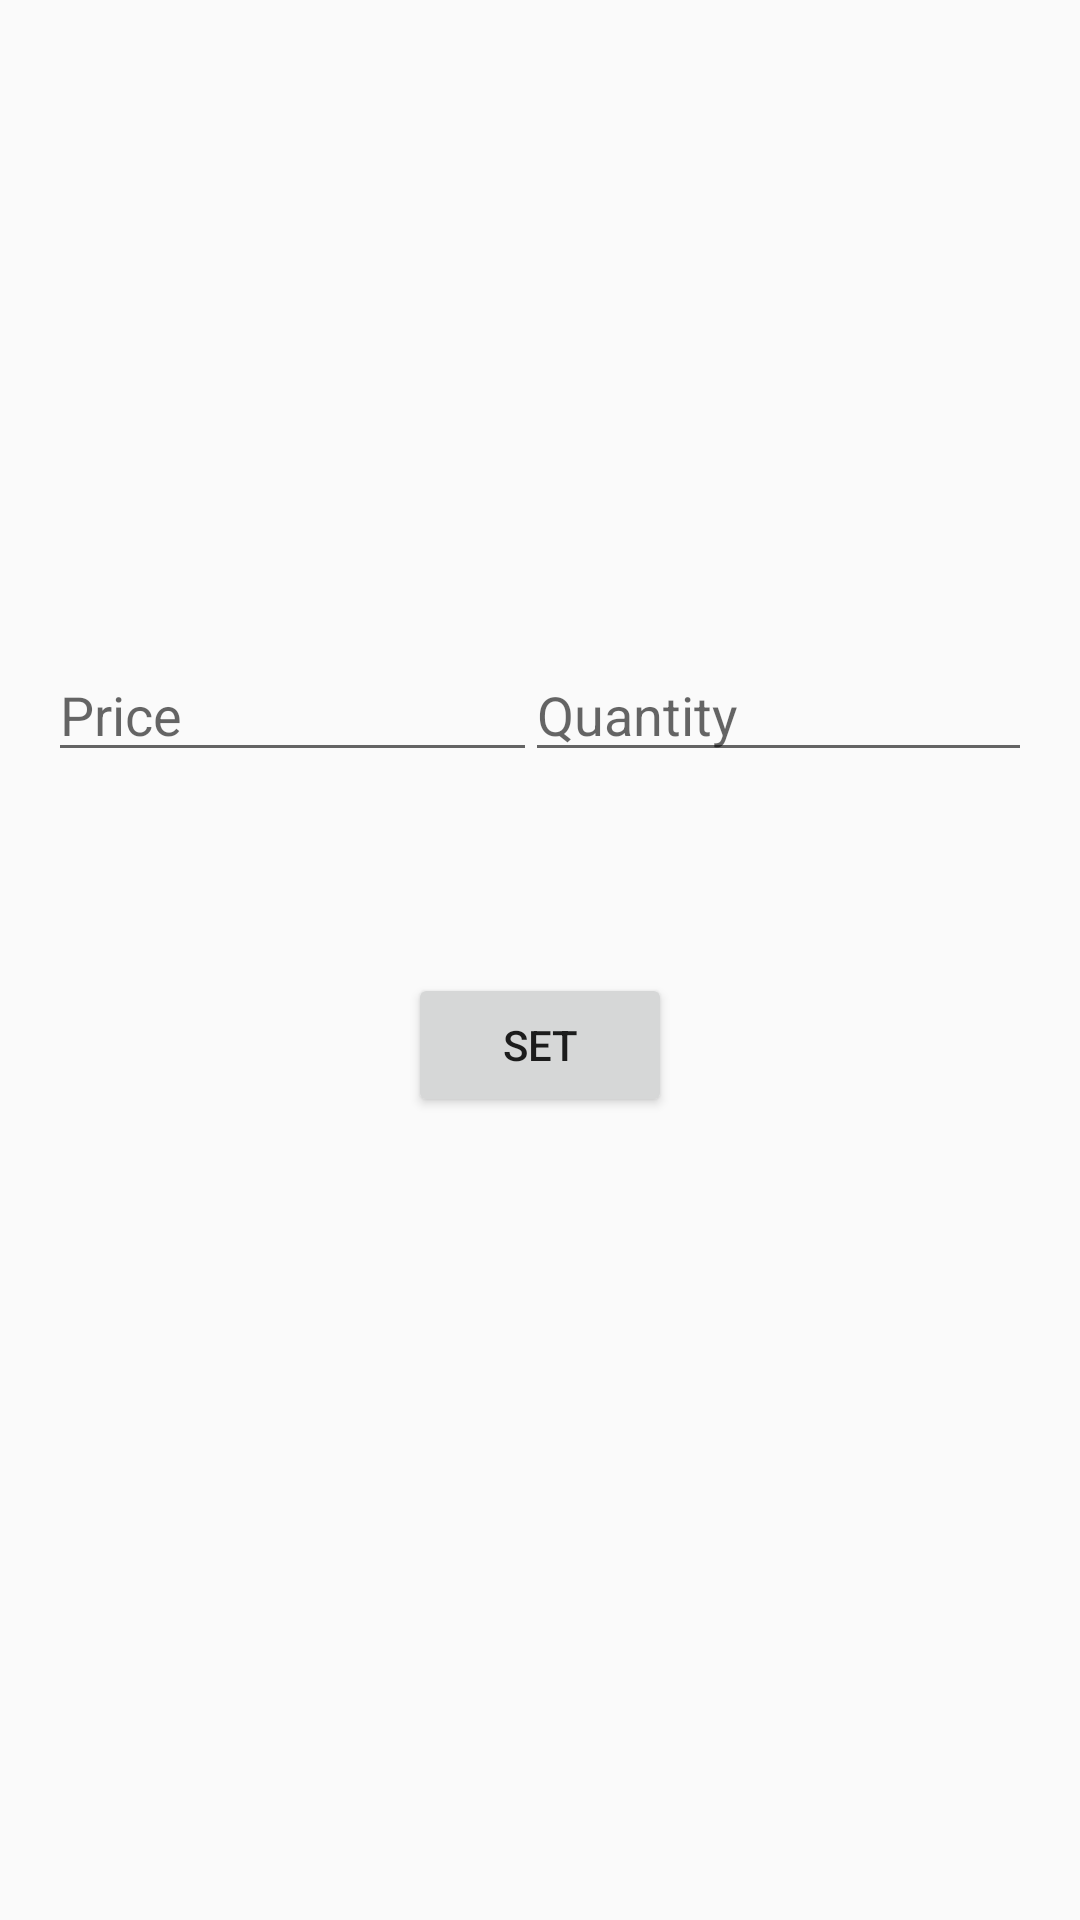

Produce the Android XML layout that renders to this screen, including the resource entries it uses.
<!-- AndroidManifest.xml: activity theme AppTheme.NoActionBar -->
<!-- res/layout/activity_set_quotes.xml -->
<?xml version="1.0" encoding="utf-8"?>
<android.support.constraint.ConstraintLayout xmlns:android="http://schemas.android.com/apk/res/android"
    xmlns:app="http://schemas.android.com/apk/res-auto"
    xmlns:tools="http://schemas.android.com/tools"
    android:id="@+id/coordinatorLayout"
    android:layout_width="match_parent"
    android:layout_height="match_parent"
    tools:context=".SetQuotesActivity">

    <android.support.design.widget.AppBarLayout
        android:id="@+id/appBarLayout"
        android:layout_width="0dp"
        android:layout_height="wrap_content"
        android:theme="@style/AppTheme.AppBarOverlay"
        app:layout_constraintBottom_toTopOf="parent"
        app:layout_constraintEnd_toEndOf="parent"
        app:layout_constraintStart_toStartOf="parent"
        app:layout_constraintTop_toTopOf="parent">

    </android.support.design.widget.AppBarLayout>

    <include
        android:id="@+id/include"
        layout="@layout/content_set_quotes"
        android:layout_width="0dp"
        android:layout_height="0dp"
        app:layout_constraintBottom_toBottomOf="parent"
        app:layout_constraintEnd_toEndOf="parent"
        app:layout_constraintStart_toStartOf="parent"
        app:layout_constraintTop_toTopOf="parent" />

</android.support.constraint.ConstraintLayout>
<!-- res/layout/content_set_quotes.xml (included above) -->
<?xml version="1.0" encoding="utf-8"?>
<android.support.constraint.ConstraintLayout xmlns:android="http://schemas.android.com/apk/res/android"
    xmlns:app="http://schemas.android.com/apk/res-auto"
    xmlns:tools="http://schemas.android.com/tools"
    android:layout_width="match_parent"
    android:layout_height="match_parent"
    app:layout_behavior="@string/appbar_scrolling_view_behavior"
    tools:context=".SetQuotesActivity"
    tools:layout_editor_absoluteY="25dp"
    tools:showIn="@layout/activity_set_quotes">

    <EditText
        android:id="@+id/quantity"
        android:layout_width="169dp"
        android:layout_height="wrap_content"
        android:layout_marginEnd="16dp"
        android:layout_marginRight="16dp"
        android:layout_marginTop="216dp"
        android:ems="10"
        android:hint="@string/quantity"
        android:inputType="numberDecimal"
        app:layout_constraintEnd_toEndOf="parent"
        app:layout_constraintTop_toTopOf="parent" />

    <Button
        android:id="@+id/setButton"
        android:layout_width="wrap_content"
        android:layout_height="wrap_content"
        android:layout_marginTop="67dp"
        android:onClick="setPrice"
        android:text="@string/set"
        app:layout_constraintEnd_toEndOf="parent"
        app:layout_constraintStart_toStartOf="parent"
        app:layout_constraintTop_toBottomOf="@+id/quantity" />

    <EditText
        android:id="@+id/priceText"
        android:layout_width="163dp"
        android:layout_height="0dp"
        android:layout_marginLeft="16dp"
        android:layout_marginStart="16dp"
        android:ems="10"
        android:hint="@string/price"
        android:inputType="numberDecimal"
        app:layout_constraintBottom_toBottomOf="@+id/quantity"
        app:layout_constraintStart_toStartOf="parent"
        app:layout_constraintTop_toTopOf="@+id/quantity" />
</android.support.constraint.ConstraintLayout>
<!-- resources referenced by this layout -->
<resources>
  <string name="appbar_scrolling_view_behavior">AppBarLayout.ScrollingViewBehavior</string>
  <string name="price">Price</string>
  <string name="quantity">Quantity</string>
  <string name="set">set</string>
  <style name="AppTheme.AppBarOverlay" parent="ThemeOverlay.AppCompat.Dark.ActionBar" />
  <style name="AppTheme.NoActionBar">
          <item name="windowActionBar">false</item>
          <item name="windowNoTitle">true</item>
      </style>
</resources>
